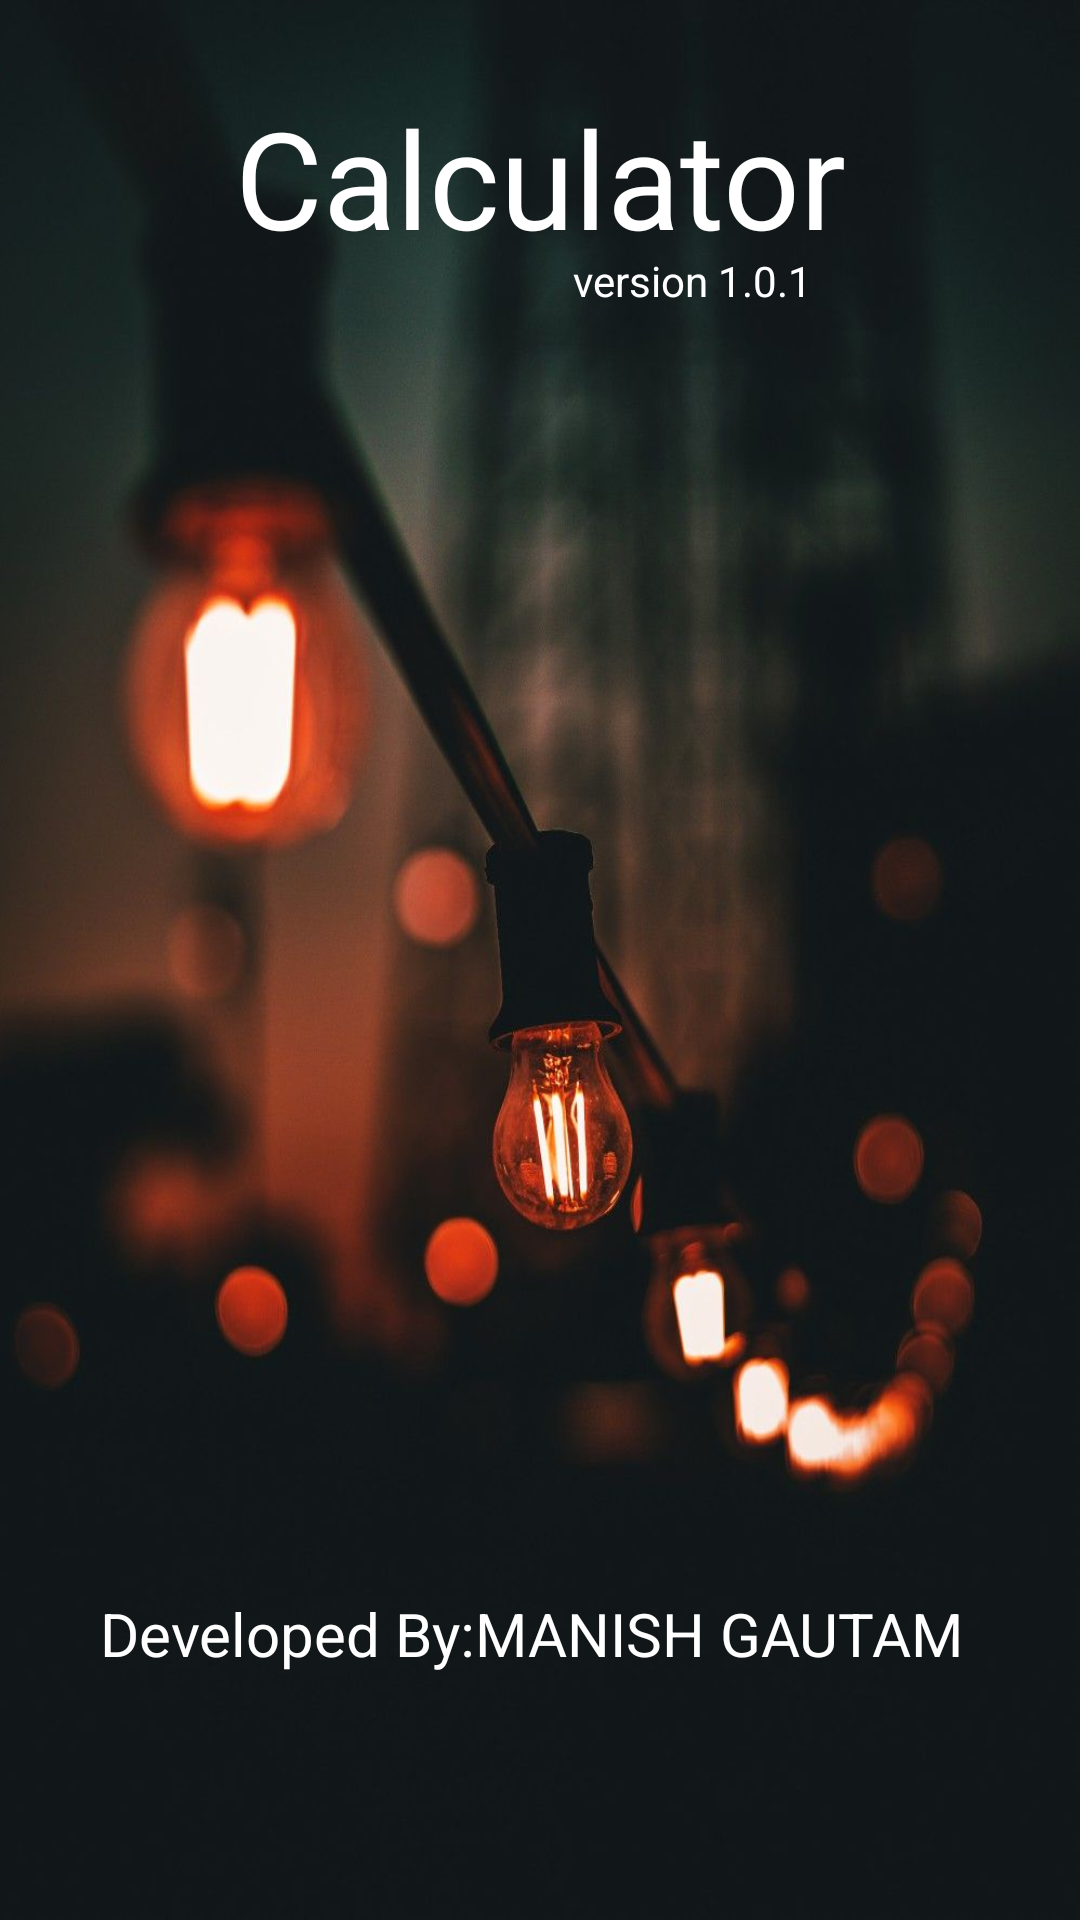

Layout XML and referenced resources for this Android screen:
<!-- AndroidManifest.xml: application theme AppTheme.NoActionBar -->
<!-- res/layout/spalsh.xml -->
<?xml version="1.0" encoding="utf-8"?>
<RelativeLayout xmlns:android="http://schemas.android.com/apk/res/android"
    xmlns:app="http://schemas.android.com/apk/res-auto"
    xmlns:tools="http://schemas.android.com/tools"
    android:layout_width="match_parent"
    android:layout_height="match_parent"
    android:background="@drawable/splash"
    tools:context=".spalsh"
    android:orientation="vertical">

    <TextView
        android:id="@+id/textView3"
        android:layout_width="wrap_content"
        android:layout_height="wrap_content"
        android:layout_alignParentEnd="true"
        android:layout_alignParentRight="true"
        android:layout_alignParentBottom="true"
        android:layout_marginEnd="39dp"
        android:layout_marginRight="39dp"
        android:layout_marginBottom="82dp"
        android:text="@string/ad"
        android:textColor="#FFFFFF"
        android:textSize="20sp" />

    <TextView
        android:id="@+id/textView4"
        android:layout_width="wrap_content"
        android:layout_height="54dp"
        android:layout_alignParentEnd="true"
        android:layout_alignParentRight="true"
        android:layout_alignParentBottom="true"
        android:layout_marginEnd="78dp"
        android:layout_marginRight="78dp"
        android:layout_marginBottom="557dp"
        android:text="Calculator"
        android:textColor="#FFFFFF"
        android:textSize="45sp" />

    <TextView
        android:id="@+id/textView2"
        android:layout_width="101dp"
        android:layout_height="wrap_content"
        android:layout_alignParentEnd="true"
        android:layout_alignParentRight="true"
        android:layout_alignParentBottom="true"
        android:layout_marginEnd="68dp"
        android:layout_marginRight="68dp"
        android:layout_marginBottom="537dp"
        android:text="version 1.0.1"
        android:textColor="#FFFFFF" />

    Designed By: MANISH GAUTAM


</RelativeLayout>
<!-- resources referenced by this layout -->
<resources>
  <!-- drawable splash: jpg bitmap (drawable, 61705 bytes) -->
  <string name="ad">Developed By:MANISH GAUTAM</string>
  <style name="AppTheme.NoActionBar" parent="Theme.AppCompat.Light.DarkActionBar">
          <item name="windowActionBar">false</item>
          <item name="windowNoTitle">true</item>
          <item name="android:windowFullscreen">true</item>
      </style>
</resources>
